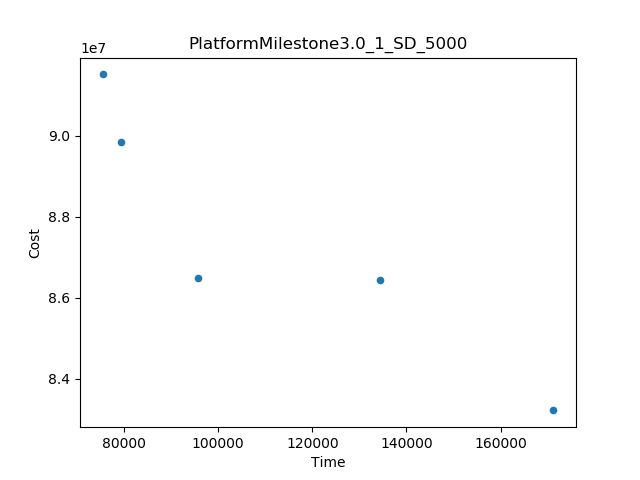

Data behind this chart, as committed beside it:
Time, Cost
75438, 9.151925762261431E7
171248, 8.321603155591588E7
134337, 8.643405750998653E7
95813, 8.64924680186764E7
79357, 8.985924476061028E7
